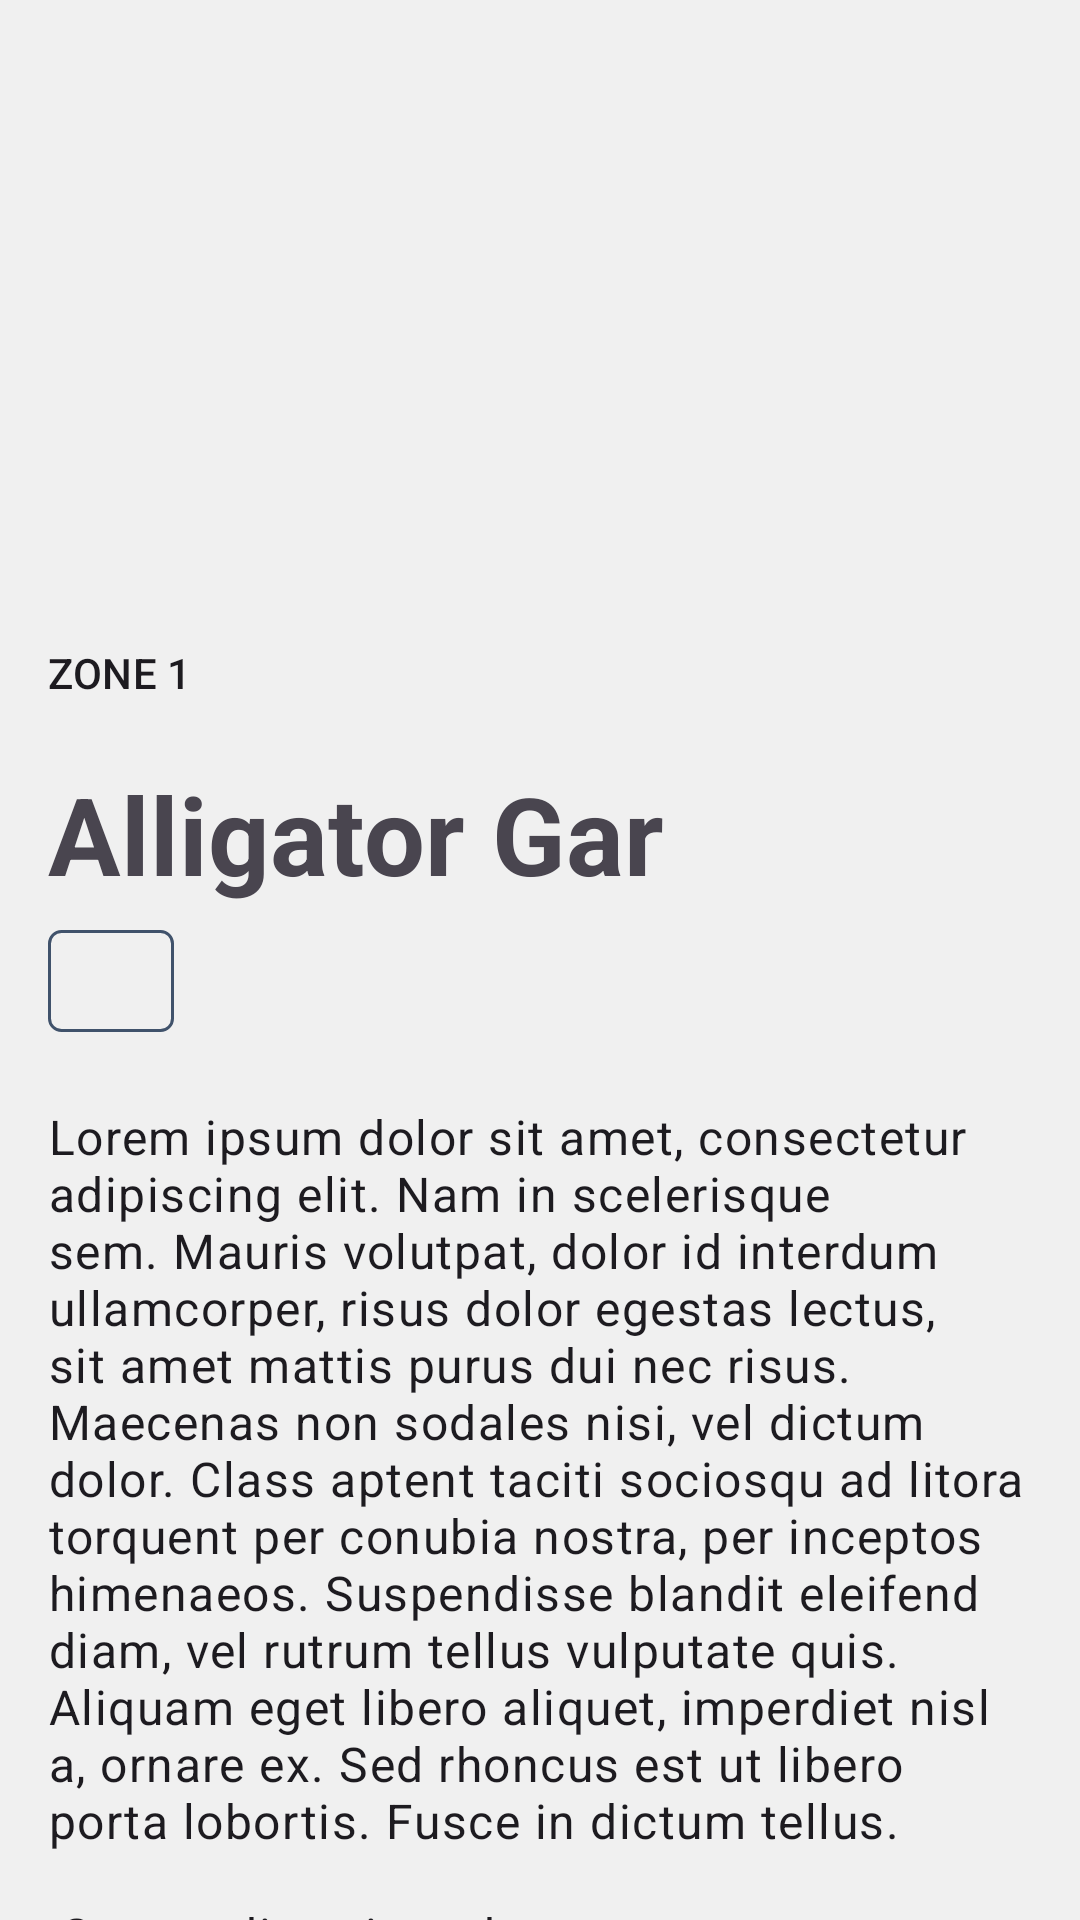

Layout XML and referenced resources for this Android screen:
<!-- AndroidManifest.xml: application theme Theme.SEA -->
<!-- res/layout/fragment_detail.xml -->
<?xml version="1.0" encoding="utf-8"?>
<androidx.core.widget.NestedScrollView xmlns:android="http://schemas.android.com/apk/res/android"
    xmlns:app="http://schemas.android.com/apk/res-auto"
    xmlns:tools="http://schemas.android.com/tools"
    android:layout_width="match_parent"
    android:layout_height="match_parent"
    tools:context=".DetailFragment">

    <LinearLayout
        android:layout_width="match_parent"
        android:layout_height="wrap_content"
        android:orientation="vertical">

        <androidx.constraintlayout.widget.ConstraintLayout
            android:layout_width="match_parent"
            android:layout_height="wrap_content">

            <androidx.recyclerview.widget.RecyclerView
                android:id="@+id/recycler"
                android:layout_width="0dp"
                android:layout_height="0dp"
                android:orientation="horizontal"
                app:layoutManager="androidx.recyclerview.widget.LinearLayoutManager"
                app:layout_constraintBottom_toBottomOf="parent"
                app:layout_constraintDimensionRatio="w,16:9"
                app:layout_constraintEnd_toEndOf="parent"
                app:layout_constraintStart_toStartOf="parent"
                app:layout_constraintTop_toTopOf="parent" />

        </androidx.constraintlayout.widget.ConstraintLayout>

        <TextView
            android:layout_width="match_parent"
            android:layout_height="wrap_content"
            android:paddingHorizontal="@dimen/edge_inset_x_large"
            android:paddingVertical="@dimen/edge_inset_large"
            android:text="ZONE 1"
            android:textAppearance="@style/TextAppearance.Material3.LabelLarge" />

        <TextView
            android:layout_width="match_parent"
            android:layout_height="wrap_content"
            android:paddingHorizontal="@dimen/edge_inset_x_large"
            android:paddingVertical="@dimen/edge_inset_medium"
            android:text="Alligator Gar"
            android:textAppearance="@style/TextAppearance.Material3.DisplaySmall"
            android:textStyle="bold" />

        <LinearLayout
            android:layout_width="wrap_content"
            android:layout_height="wrap_content"
            android:layout_marginHorizontal="@dimen/edge_inset_x_large"
            android:background="@drawable/detail_text_background"
            android:gravity="center_vertical"
            android:padding="@dimen/edge_inset_medium">

            <ImageView
                android:layout_width="18dp"
                android:layout_height="18dp"
                android:layout_marginEnd="@dimen/edge_inset_medium"
                android:src="@drawable/ellipse_19" />

            <TextView
                android:id="@+id/spanText"
                android:layout_width="match_parent"
                android:layout_height="wrap_content"
                android:textAppearance="@style/TextAppearance.Material3.LabelMedium" />

        </LinearLayout>

                <TextView
                    android:layout_marginTop="@dimen/edge_inset_xx_large"
                    android:text="@string/lorem_ipsum"
                    android:paddingHorizontal="@dimen/edge_inset_x_large"
                    android:textAppearance="@style/TextAppearance.Material3.BodyLarge"
                    android:layout_width="match_parent"
                    android:layout_height="wrap_content"/>

    </LinearLayout>

</androidx.core.widget.NestedScrollView>
<!-- resources referenced by this layout -->
<resources>
  <dimen name="edge_inset_large">12dp</dimen>
  <dimen name="edge_inset_medium">8dp</dimen>
  <dimen name="edge_inset_x_large">16dp</dimen>
  <dimen name="edge_inset_xx_large">24dp</dimen>
  <color name="md_theme_light_primary">#F65D47</color>
  <color name="md_theme_light_onPrimary">#FFFFFF</color>
  <color name="md_theme_light_secondary">#40526B</color>
  <color name="md_theme_light_onSecondary">#FFFFFF</color>
  <color name="md_theme_light_error">#BA1A1A</color>
  <color name="md_theme_light_errorContainer">#FFDAD6</color>
  <color name="md_theme_light_onError">#FFFFFF</color>
  <color name="md_theme_light_onErrorContainer">#410002</color>
  <color name="md_theme_light_background">#F0F0F0</color>
  <color name="md_theme_light_onBackground">#566D7F</color>
  <color name="md_theme_light_surface">#FFFFFF</color>
  <color name="md_theme_light_onSurface">#000000</color>
  <color name="md_theme_light_surfaceVariant">#E0E0E0</color>
  <color name="md_theme_light_onSurfaceVariant">#000000</color>
  <color name="md_theme_light_outline">#40526B</color>
</resources>
